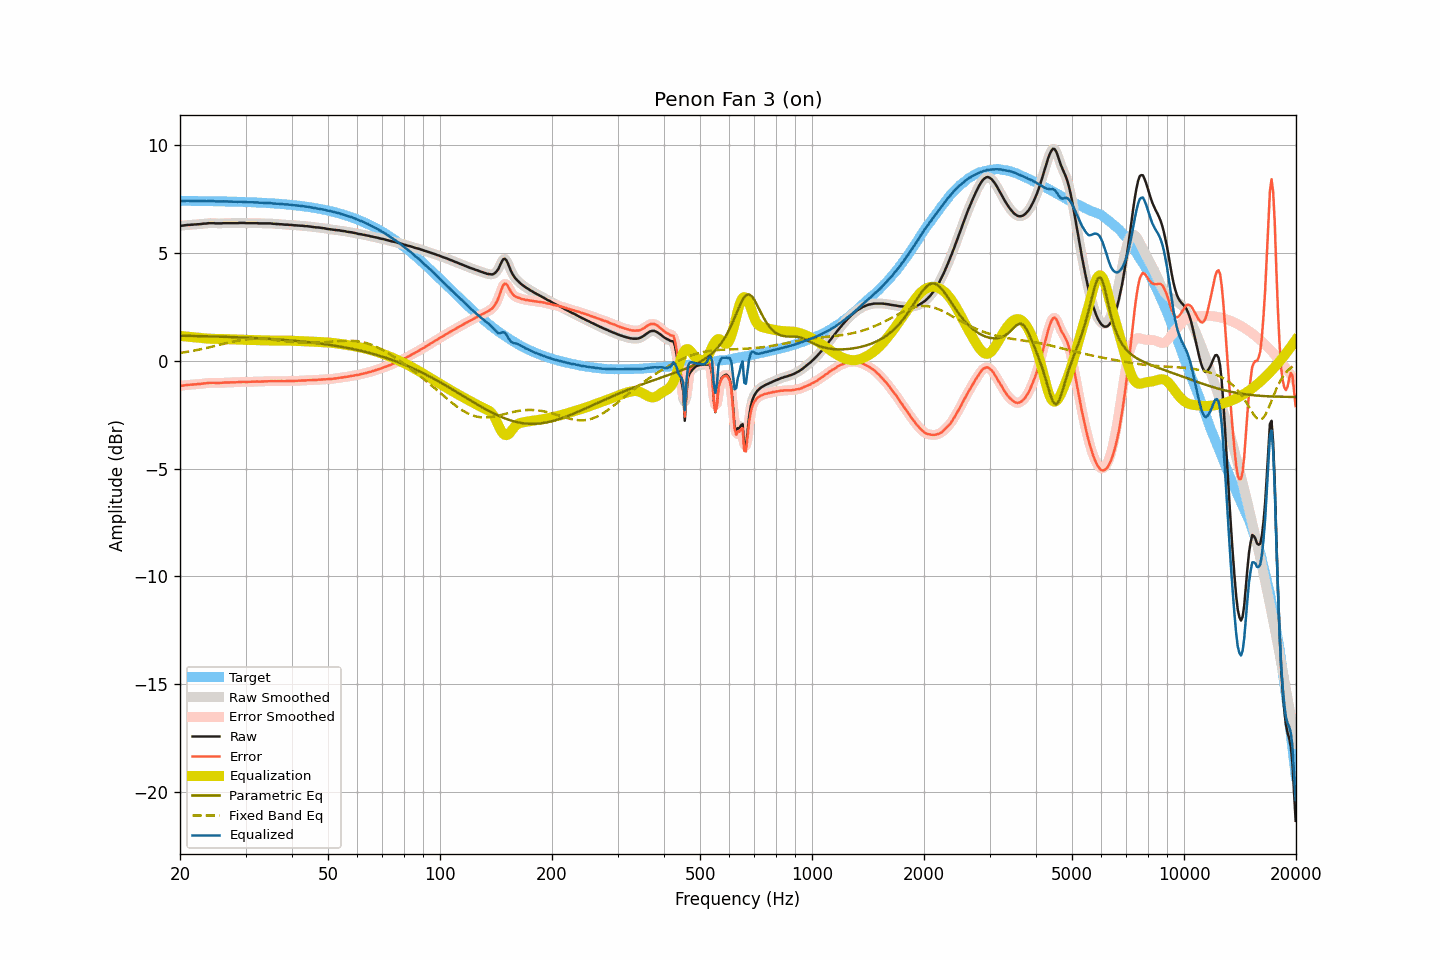

Values plotted in this chart, from the file beside it:
frequency, raw, smoothed, error, error_smoothed, equalization, parametric_eq, fixed_band_eq, equalized_raw, equalized_smoothed, target
20.00, 6.27, 6.27, -1.16, -1.16, 1.16, 1.17, 0.37, 7.43, 7.42, 7.42
20.20, 6.27, 6.27, -1.16, -1.15, 1.15, 1.17, 0.38, 7.42, 7.42, 7.42
20.40, 6.28, 6.28, -1.14, -1.14, 1.14, 1.17, 0.39, 7.42, 7.42, 7.42
20.61, 6.29, 6.29, -1.13, -1.13, 1.13, 1.16, 0.40, 7.42, 7.42, 7.42
20.81, 6.30, 6.30, -1.12, -1.12, 1.13, 1.16, 0.41, 7.43, 7.42, 7.42
21.02, 6.31, 6.31, -1.11, -1.11, 1.12, 1.16, 0.43, 7.43, 7.43, 7.42
21.23, 6.31, 6.31, -1.11, -1.11, 1.11, 1.16, 0.44, 7.42, 7.42, 7.42
21.44, 6.32, 6.32, -1.10, -1.10, 1.10, 1.16, 0.45, 7.42, 7.42, 7.42
21.66, 6.32, 6.32, -1.10, -1.10, 1.10, 1.16, 0.47, 7.42, 7.42, 7.42
21.87, 6.33, 6.33, -1.09, -1.09, 1.09, 1.15, 0.48, 7.42, 7.42, 7.42
22.09, 6.33, 6.33, -1.09, -1.09, 1.09, 1.15, 0.49, 7.41, 7.42, 7.42
22.31, 6.34, 6.34, -1.08, -1.08, 1.08, 1.15, 0.51, 7.42, 7.42, 7.42
22.54, 6.34, 6.34, -1.08, -1.07, 1.07, 1.15, 0.52, 7.41, 7.41, 7.42
22.76, 6.35, 6.35, -1.07, -1.06, 1.06, 1.15, 0.54, 7.41, 7.41, 7.42
22.99, 6.36, 6.36, -1.05, -1.06, 1.06, 1.15, 0.56, 7.41, 7.41, 7.41
23.22, 6.37, 6.37, -1.04, -1.05, 1.05, 1.14, 0.57, 7.42, 7.41, 7.41
23.45, 6.37, 6.37, -1.04, -1.04, 1.04, 1.14, 0.59, 7.41, 7.41, 7.41
23.69, 6.38, 6.38, -1.03, -1.03, 1.03, 1.14, 0.61, 7.41, 7.41, 7.41
23.92, 6.39, 6.39, -1.02, -1.02, 1.03, 1.14, 0.62, 7.42, 7.41, 7.41
24.16, 6.39, 6.39, -1.02, -1.02, 1.02, 1.14, 0.64, 7.41, 7.41, 7.41
24.40, 6.39, 6.39, -1.02, -1.02, 1.02, 1.13, 0.66, 7.41, 7.41, 7.41
24.65, 6.39, 6.39, -1.02, -1.02, 1.02, 1.13, 0.68, 7.41, 7.41, 7.41
24.89, 6.38, 6.38, -1.03, -1.02, 1.02, 1.13, 0.69, 7.40, 7.40, 7.40
25.14, 6.38, 6.38, -1.02, -1.02, 1.02, 1.13, 0.71, 7.40, 7.40, 7.40
25.39, 6.38, 6.38, -1.02, -1.02, 1.02, 1.12, 0.73, 7.40, 7.40, 7.40
25.65, 6.38, 6.38, -1.02, -1.02, 1.02, 1.12, 0.75, 7.40, 7.40, 7.40
25.91, 6.38, 6.38, -1.02, -1.02, 1.02, 1.12, 0.77, 7.40, 7.40, 7.40
26.16, 6.39, 6.39, -1.01, -1.01, 1.01, 1.12, 0.79, 7.40, 7.40, 7.40
26.43, 6.39, 6.39, -1.01, -1.01, 1.01, 1.11, 0.81, 7.40, 7.40, 7.40
26.69, 6.39, 6.39, -1.01, -1.00, 1.01, 1.11, 0.82, 7.40, 7.40, 7.39
26.96, 6.39, 6.39, -1.00, -1.00, 1.00, 1.11, 0.84, 7.39, 7.39, 7.39
27.23, 6.39, 6.39, -1.00, -1.00, 1.00, 1.11, 0.86, 7.39, 7.39, 7.39
27.50, 6.39, 6.39, -1.00, -1.00, 1.00, 1.10, 0.88, 7.39, 7.39, 7.39
27.77, 6.39, 6.39, -1.00, -1.00, 1.00, 1.10, 0.89, 7.39, 7.39, 7.39
28.05, 6.39, 6.39, -1.00, -1.00, 0.99, 1.10, 0.91, 7.38, 7.38, 7.38
28.33, 6.39, 6.39, -0.99, -0.99, 0.99, 1.10, 0.92, 7.38, 7.38, 7.38
28.62, 6.39, 6.39, -0.99, -0.99, 0.99, 1.09, 0.94, 7.38, 7.38, 7.38
28.90, 6.40, 6.40, -0.98, -0.98, 0.98, 1.09, 0.95, 7.38, 7.38, 7.38
29.19, 6.40, 6.40, -0.98, -0.98, 0.98, 1.09, 0.97, 7.38, 7.38, 7.38
29.48, 6.40, 6.40, -0.97, -0.97, 0.98, 1.08, 0.98, 7.38, 7.38, 7.37
29.78, 6.40, 6.40, -0.97, -0.98, 0.98, 1.08, 0.99, 7.38, 7.37, 7.37
30.08, 6.39, 6.39, -0.98, -0.98, 0.97, 1.08, 1.00, 7.36, 7.37, 7.37
30.38, 6.39, 6.39, -0.98, -0.98, 0.97, 1.07, 1.00, 7.36, 7.36, 7.37
30.68, 6.39, 6.39, -0.97, -0.97, 0.97, 1.07, 1.01, 7.36, 7.36, 7.36
30.99, 6.39, 6.39, -0.97, -0.97, 0.97, 1.07, 1.02, 7.36, 7.36, 7.36
31.30, 6.39, 6.39, -0.97, -0.97, 0.97, 1.06, 1.02, 7.36, 7.36, 7.36
31.61, 6.39, 6.39, -0.96, -0.96, 0.97, 1.06, 1.02, 7.36, 7.36, 7.35
31.93, 6.39, 6.39, -0.96, -0.96, 0.96, 1.05, 1.03, 7.35, 7.35, 7.35
32.24, 6.39, 6.39, -0.96, -0.96, 0.96, 1.05, 1.03, 7.35, 7.35, 7.35
32.57, 6.38, 6.38, -0.96, -0.96, 0.96, 1.05, 1.02, 7.34, 7.34, 7.34
32.89, 6.38, 6.38, -0.96, -0.96, 0.96, 1.04, 1.02, 7.34, 7.34, 7.34
33.22, 6.38, 6.38, -0.96, -0.96, 0.95, 1.04, 1.02, 7.33, 7.33, 7.34
33.55, 6.38, 6.38, -0.95, -0.95, 0.95, 1.03, 1.02, 7.33, 7.33, 7.33
33.89, 6.38, 6.38, -0.95, -0.95, 0.95, 1.03, 1.01, 7.33, 7.33, 7.33
34.23, 6.38, 6.38, -0.94, -0.94, 0.95, 1.03, 1.01, 7.33, 7.33, 7.32
34.57, 6.38, 6.38, -0.94, -0.94, 0.94, 1.02, 1.00, 7.32, 7.32, 7.32
34.92, 6.38, 6.38, -0.94, -0.94, 0.94, 1.02, 0.99, 7.32, 7.32, 7.32
35.27, 6.37, 6.37, -0.94, -0.94, 0.94, 1.01, 0.98, 7.31, 7.31, 7.31
35.62, 6.36, 6.36, -0.95, -0.94, 0.94, 1.01, 0.98, 7.30, 7.30, 7.31
35.97, 6.36, 6.36, -0.94, -0.94, 0.94, 1.00, 0.97, 7.30, 7.30, 7.30
... 635 more rows
